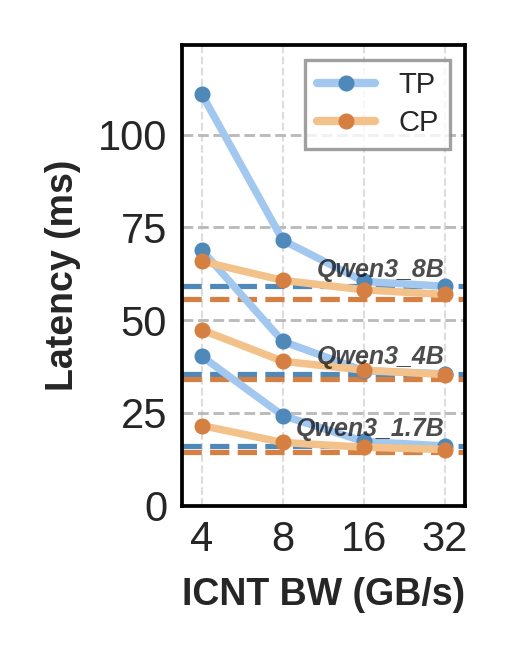

The table this chart was drawn from, first rows:
Latency (ms), Qwen3_1.7B TP, Qwen3_1.7B CP, Qwen3_4B TP, Qwen3_4B CP, Qwen3_8B TP, Qwen3_8B CP
4, 40.24, 21.60, 68.85, 47.36, 110.8, 65.83
8, 24.29, 17.04, 44.27, 38.92, 71.50, 60.71
16, 17.31, 15.78, 36.35, 36.54, 60.42, 58.17
32, 16.11, 15.15, 35.55, 35.35, 59.13, 56.91
Ideal, 16.11, 14.50, 35.55, 34.15, 59.13, 55.61
